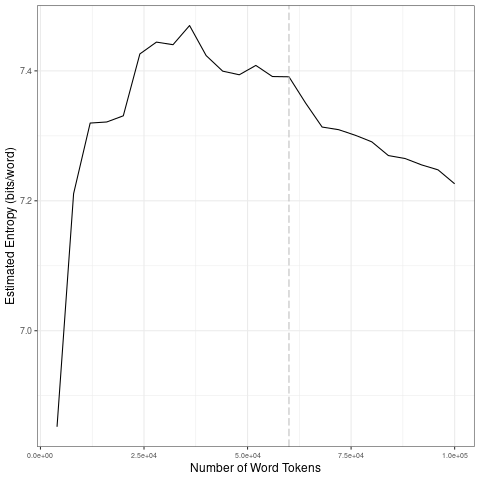

Values plotted in this chart, from the file beside it:
file, entropy.Corpus.Size, entropy.Entropy, sd.Corpus.Size, sd.SD
data/es_by_sentiment/-1_tokens_1-gram.tx…, 4000, 6.852, 20000, 0.2043
data/es_by_sentiment/-1_tokens_1-gram.tx…, 8000, 7.211, 40000, 0.01848
data/es_by_sentiment/-1_tokens_1-gram.tx…, 12000, 7.32, 60000, 0.007332
data/es_by_sentiment/-1_tokens_1-gram.tx…, 16000, 7.321, 80000, 0.02274
data/es_by_sentiment/-1_tokens_1-gram.tx…, 20000, 7.331, 1e+05, 0.01716
data/es_by_sentiment/-1_tokens_1-gram.tx…, 24000, 7.426, 20000, 0.2043
data/es_by_sentiment/-1_tokens_1-gram.tx…, 28000, 7.444, 40000, 0.01848
data/es_by_sentiment/-1_tokens_1-gram.tx…, 32000, 7.44, 60000, 0.007332
data/es_by_sentiment/-1_tokens_1-gram.tx…, 36000, 7.47, 80000, 0.02274
data/es_by_sentiment/-1_tokens_1-gram.tx…, 40000, 7.424, 1e+05, 0.01716
data/es_by_sentiment/-1_tokens_1-gram.tx…, 44000, 7.4, 20000, 0.2043
data/es_by_sentiment/-1_tokens_1-gram.tx…, 48000, 7.394, 40000, 0.01848
data/es_by_sentiment/-1_tokens_1-gram.tx…, 52000, 7.408, 60000, 0.007332
data/es_by_sentiment/-1_tokens_1-gram.tx…, 56000, 7.391, 80000, 0.02274
data/es_by_sentiment/-1_tokens_1-gram.tx…, 60000, 7.391, 1e+05, 0.01716
data/es_by_sentiment/-1_tokens_1-gram.tx…, 64000, 7.351, 20000, 0.2043
data/es_by_sentiment/-1_tokens_1-gram.tx…, 68000, 7.314, 40000, 0.01848
data/es_by_sentiment/-1_tokens_1-gram.tx…, 72000, 7.309, 60000, 0.007332
data/es_by_sentiment/-1_tokens_1-gram.tx…, 76000, 7.301, 80000, 0.02274
data/es_by_sentiment/-1_tokens_1-gram.tx…, 80000, 7.291, 1e+05, 0.01716
data/es_by_sentiment/-1_tokens_1-gram.tx…, 84000, 7.27, 20000, 0.2043
data/es_by_sentiment/-1_tokens_1-gram.tx…, 88000, 7.265, 40000, 0.01848
data/es_by_sentiment/-1_tokens_1-gram.tx…, 92000, 7.255, 60000, 0.007332
data/es_by_sentiment/-1_tokens_1-gram.tx…, 96000, 7.248, 80000, 0.02274
data/es_by_sentiment/-1_tokens_1-gram.tx…, 1e+05, 7.226, 1e+05, 0.01716
